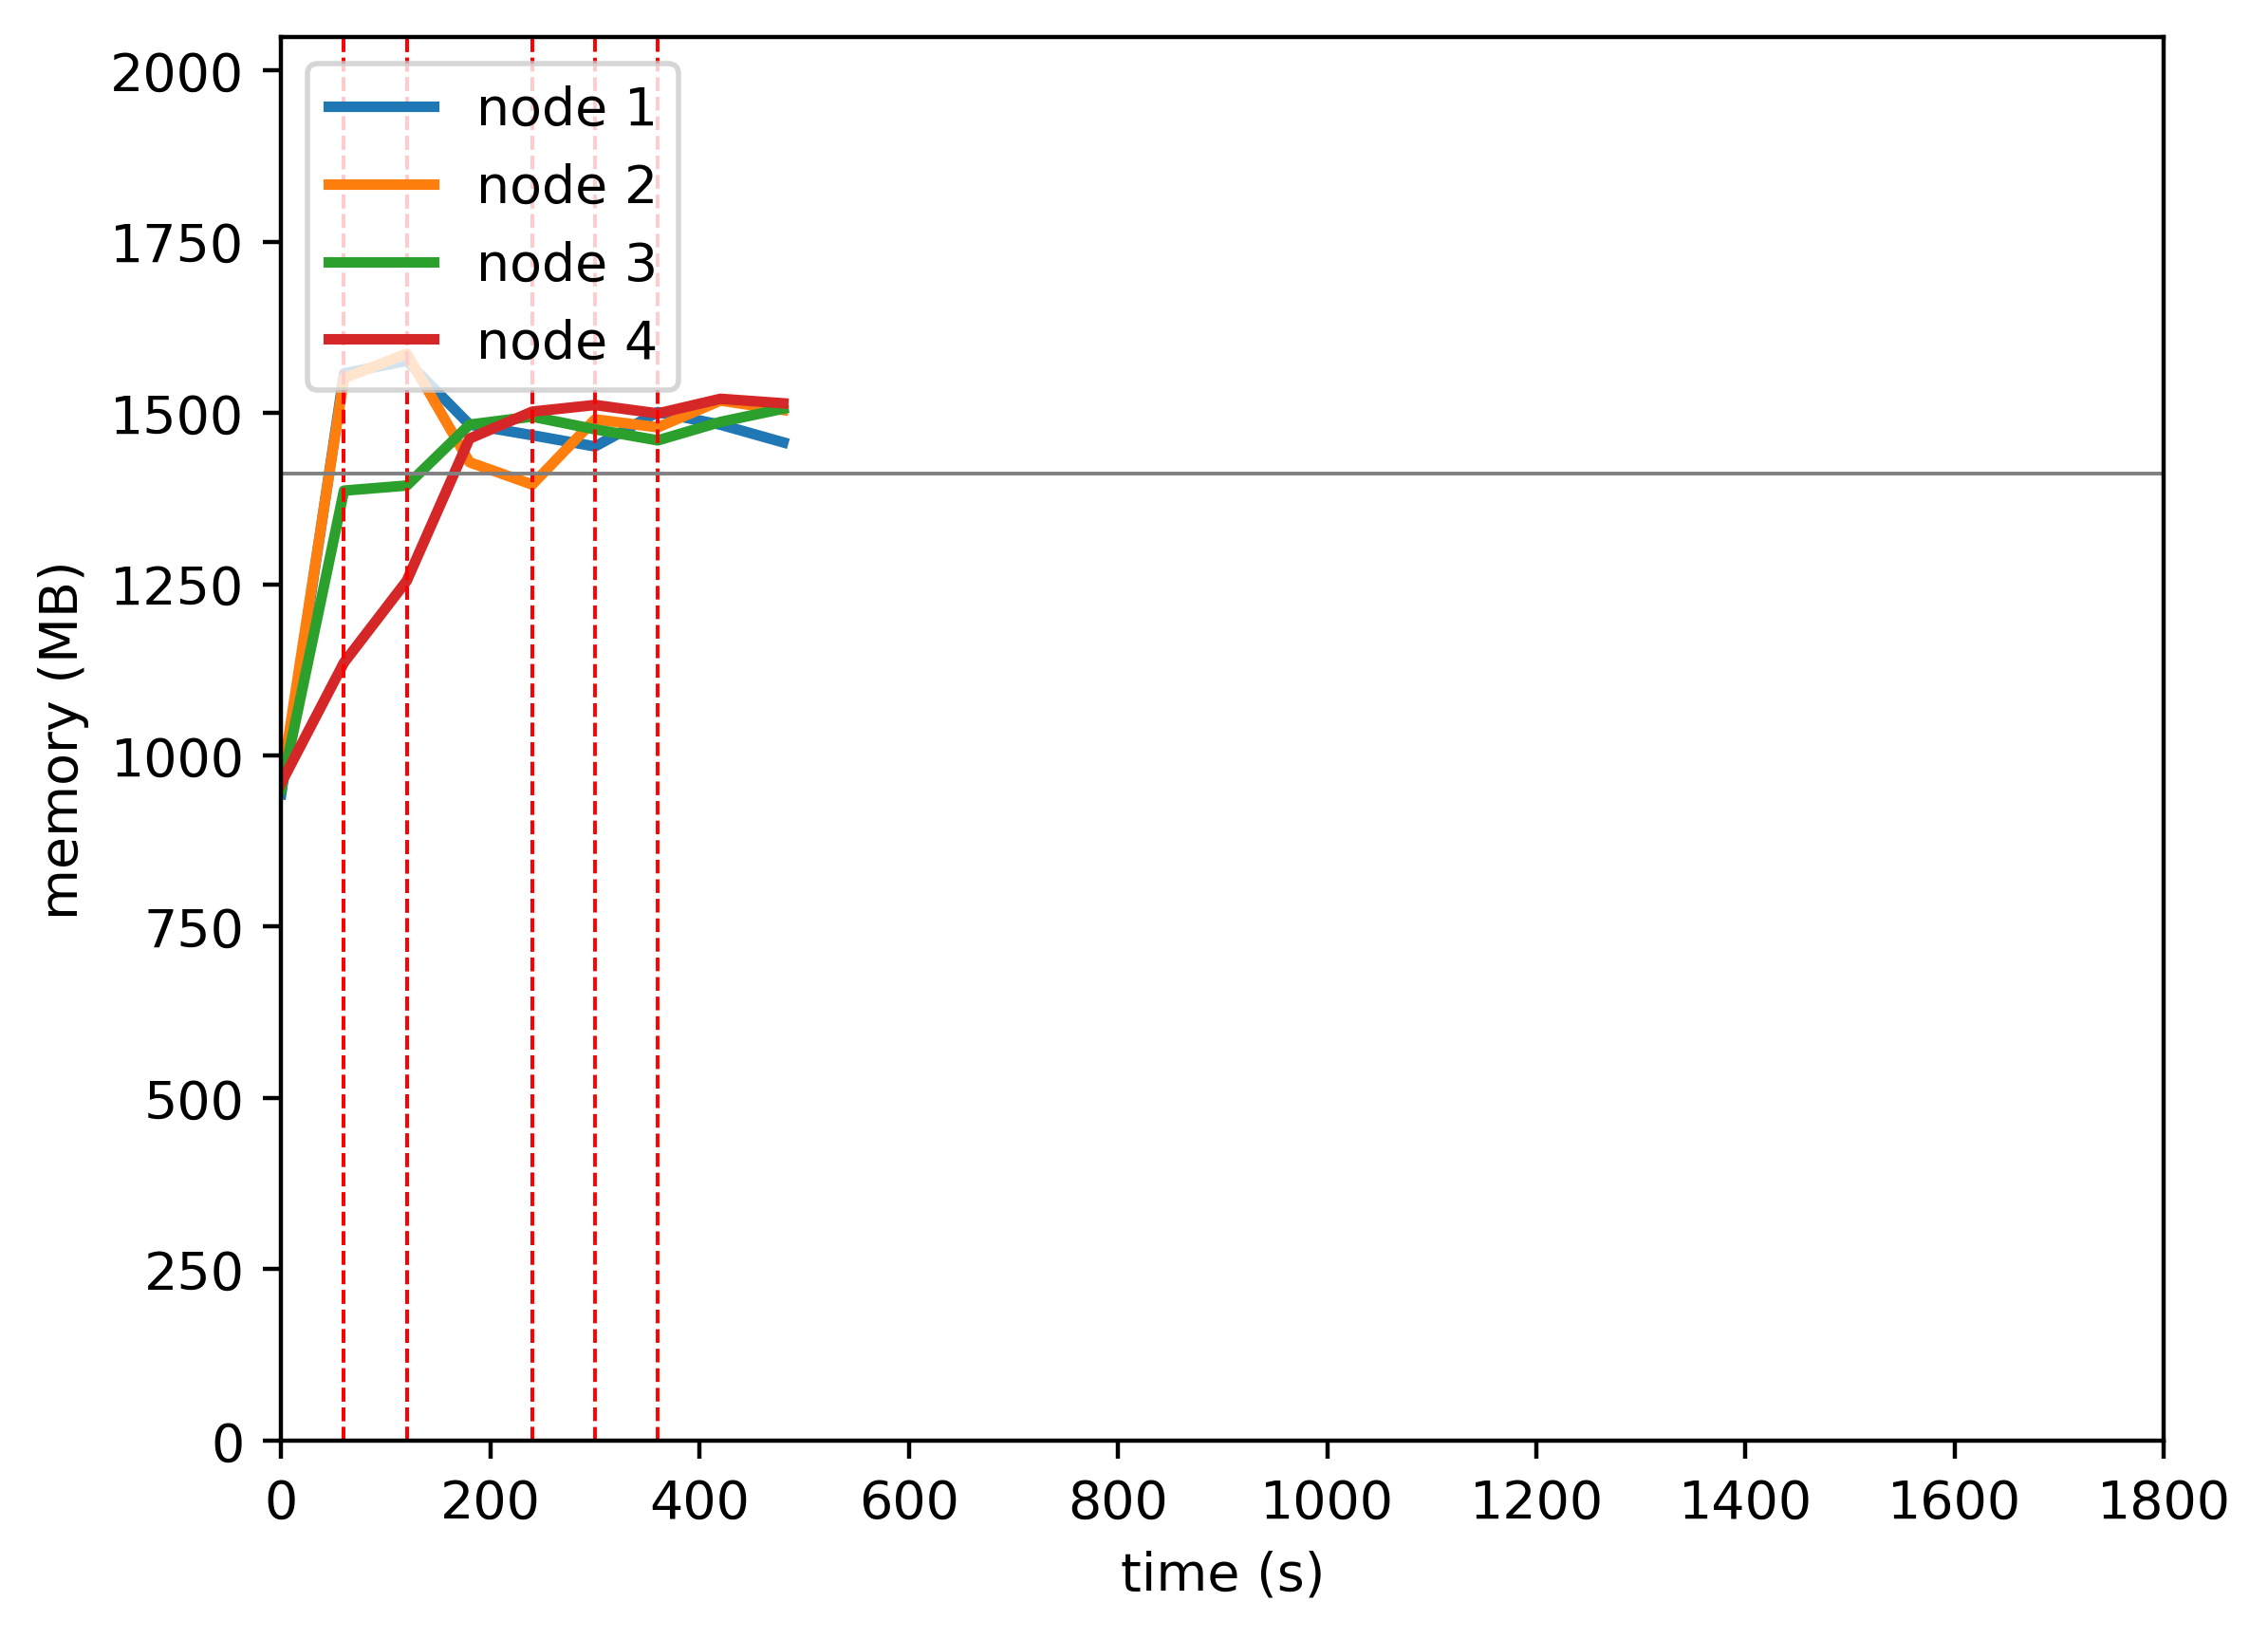

Data behind this chart, as committed beside it:
timestamp, ppgcc-m02_pod_amount, ppgcc-m02_memory, ppgcc-m02_cpu, ppgcc-m03_pod_amount, ppgcc-m03_memory, ppgcc-m03_cpu, ppgcc-m04_pod_amount, ppgcc-m04_memory, ppgcc-m04_cpu, ppgcc-m05_pod_amount, ppgcc-m05_memory, ppgcc-m05_cpu
0, 5, 966168, 106587188, 5, 980676, 81965086, 5, 972988, 113246596, 5, 982780, 117692961
60, 5, 1595048, 1243816048, 5, 1587940, 1387597661, 5, 1419828, 852826062, 5, 1162820, 296922424
120, 4, 1613900, 1506960393, 4, 1624372, 1554221025, 5, 1427432, 907136840, 7, 1285060, 389325825
180, 3, 1518596, 1426767004, 2, 1462276, 1386254187, 6, 1518444, 1000393757, 9, 1497624, 596808659
240, 3, 1502624, 1363119178, 2, 1428880, 1344361949, 6, 1530456, 962841729, 9, 1537920, 650842246
300, 3, 1485860, 1360487360, 4, 1526428, 1360802185, 5, 1511448, 992344420, 8, 1547820, 613911438
360, 4, 1537208, 1347342771, 3, 1514416, 1353050, 5, 1494948, 946744557, 8, 1535148, 649050608
420, 3, 1518332, 1352789098, 3, 1554412, 1378696071, 6, 1522536, 1014268054, 8, 1557060, 644862076
480, 3, 1491932, 1323605886, 3, 1540420, 1489663329, 6, 1542336, 927224755, 8, 1550328, 620587978
